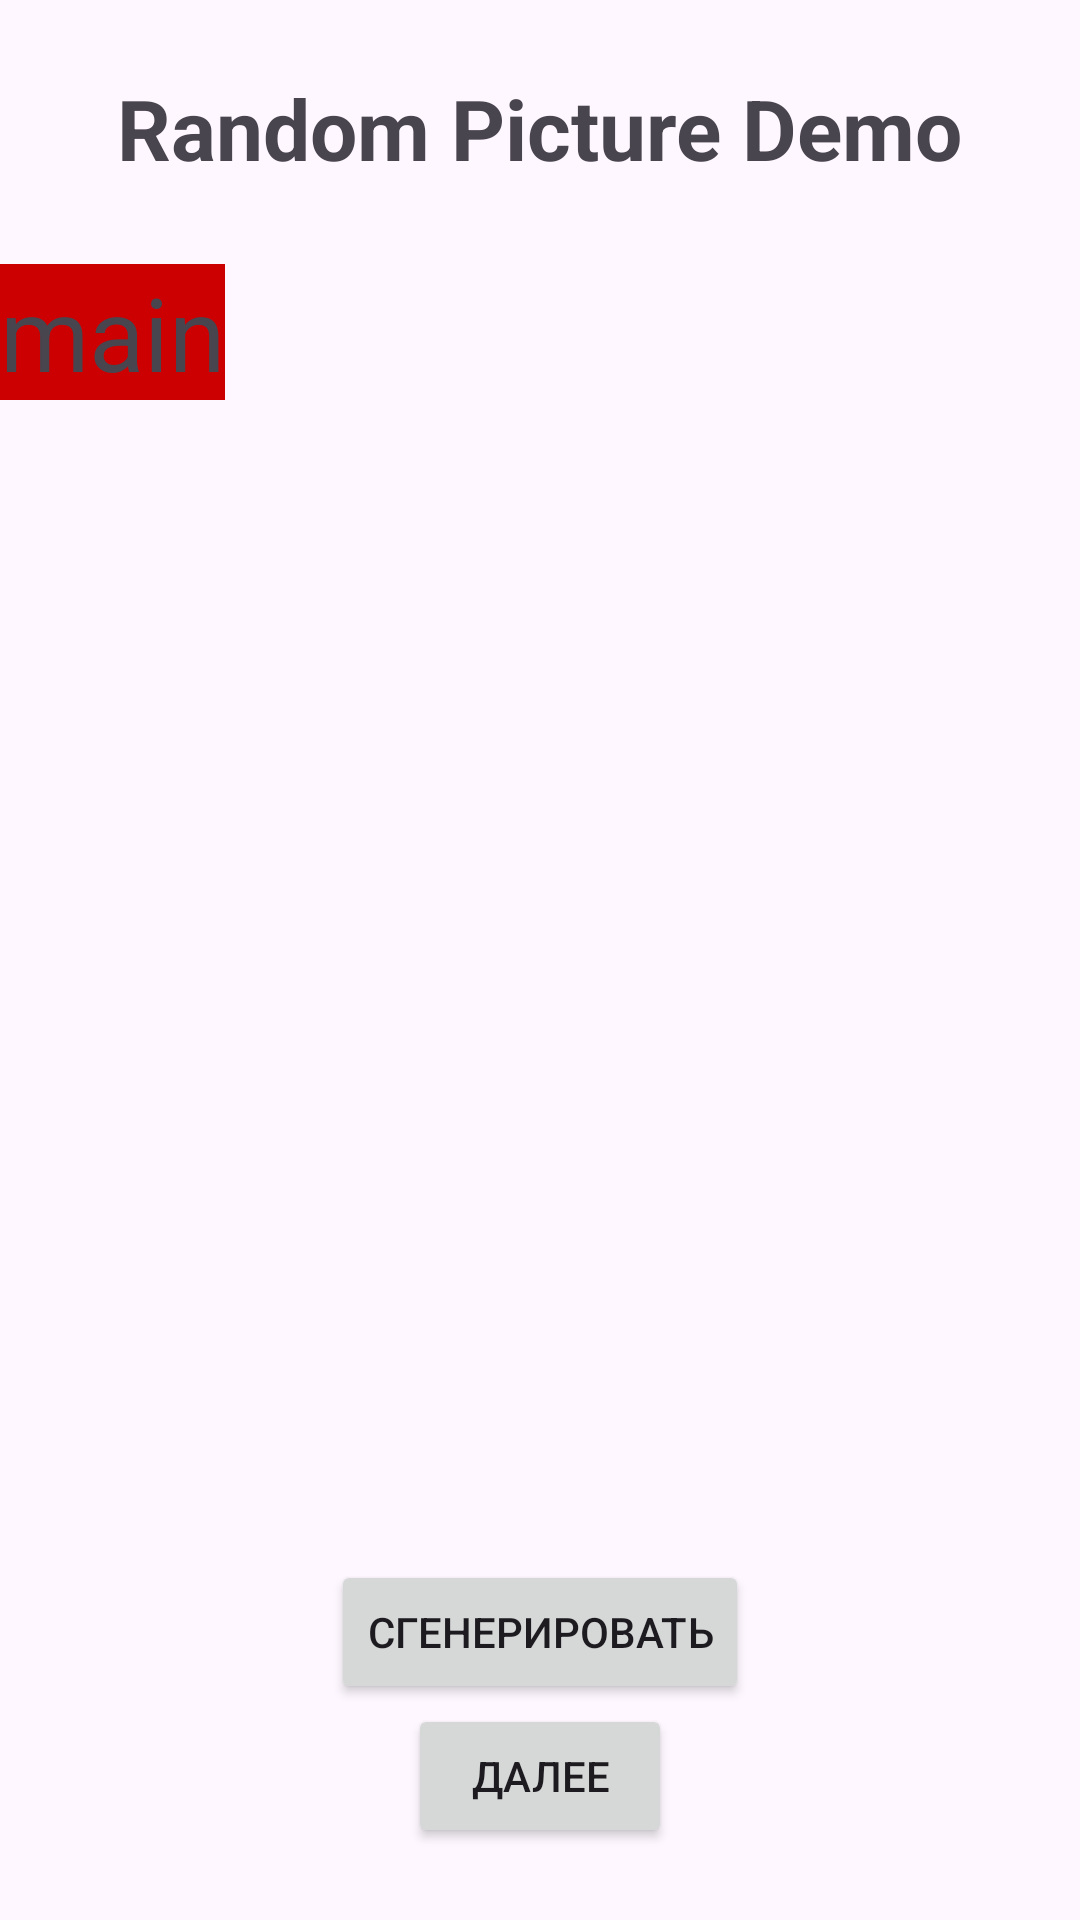

Write the Android layout XML for this screen, with the resource values it uses.
<!-- AndroidManifest.xml: application theme Theme.FrdnTest -->
<!-- res/layout/activity_main.xml -->
<?xml version="1.0" encoding="utf-8"?>
<androidx.constraintlayout.widget.ConstraintLayout xmlns:android="http://schemas.android.com/apk/res/android"
    xmlns:app="http://schemas.android.com/apk/res-auto"
    android:id="@+id/main"
    android:layout_width="match_parent"
    android:layout_height="match_parent">

    <TextView
        android:id="@+id/header_tv"
        android:layout_width="wrap_content"
        android:layout_height="wrap_content"
        android:text="Random Picture Demo"
        android:textSize="28sp"
        android:textStyle="bold"
        app:layout_constraintTop_toTopOf="parent"
        app:layout_constraintStart_toStartOf="parent"
        app:layout_constraintEnd_toEndOf="parent"
        android:layout_marginTop="24dp"/>

    <ImageView
        android:id="@+id/randomImage"
        android:layout_width="0dp"
        android:layout_height="200dp"
        android:layout_marginTop="12dp"
        android:layout_marginBottom="12dp"
        android:scaleType="centerCrop"
        app:layout_constraintBottom_toTopOf="@id/btnGenerate"
        app:layout_constraintEnd_toEndOf="parent"
        app:layout_constraintStart_toStartOf="parent"
        app:layout_constraintTop_toBottomOf="@id/header_tv" />

    <TextView
        android:layout_width="wrap_content"
        android:layout_height="wrap_content"
        android:layout_marginTop="88dp"
        android:text="main"
        android:textSize="34sp"
        android:background="@android:color/holo_red_dark"
        app:layout_constraintStart_toStartOf="parent"
        app:layout_constraintTop_toTopOf="parent" />


    <Button
        android:id="@+id/btnGenerate"
        android:layout_width="wrap_content"
        android:layout_height="wrap_content"
        android:text="Сгенерировать"
        android:onClick="showRandomPicture"
        app:layout_constraintBottom_toTopOf="@id/btnNext"
        app:layout_constraintStart_toStartOf="parent"
        app:layout_constraintEnd_toEndOf="parent"/>

    <Button
        android:id="@+id/btnNext"
        android:layout_width="wrap_content"
        android:layout_height="wrap_content"
        android:text="Далее"
        android:onClick="startNewActivity"
        app:layout_constraintBottom_toBottomOf="parent"
        app:layout_constraintStart_toStartOf="parent"
        app:layout_constraintEnd_toEndOf="parent"
        android:layout_marginBottom="24dp"/>

</androidx.constraintlayout.widget.ConstraintLayout>
<!-- resources referenced by this layout -->
<resources>
  <style name="Theme.FrdnTest" parent="Base.Theme.FrdnTest" />
  <style name="Base.Theme.FrdnTest" parent="Theme.Material3.DayNight.NoActionBar">
          
          
      </style>
</resources>
